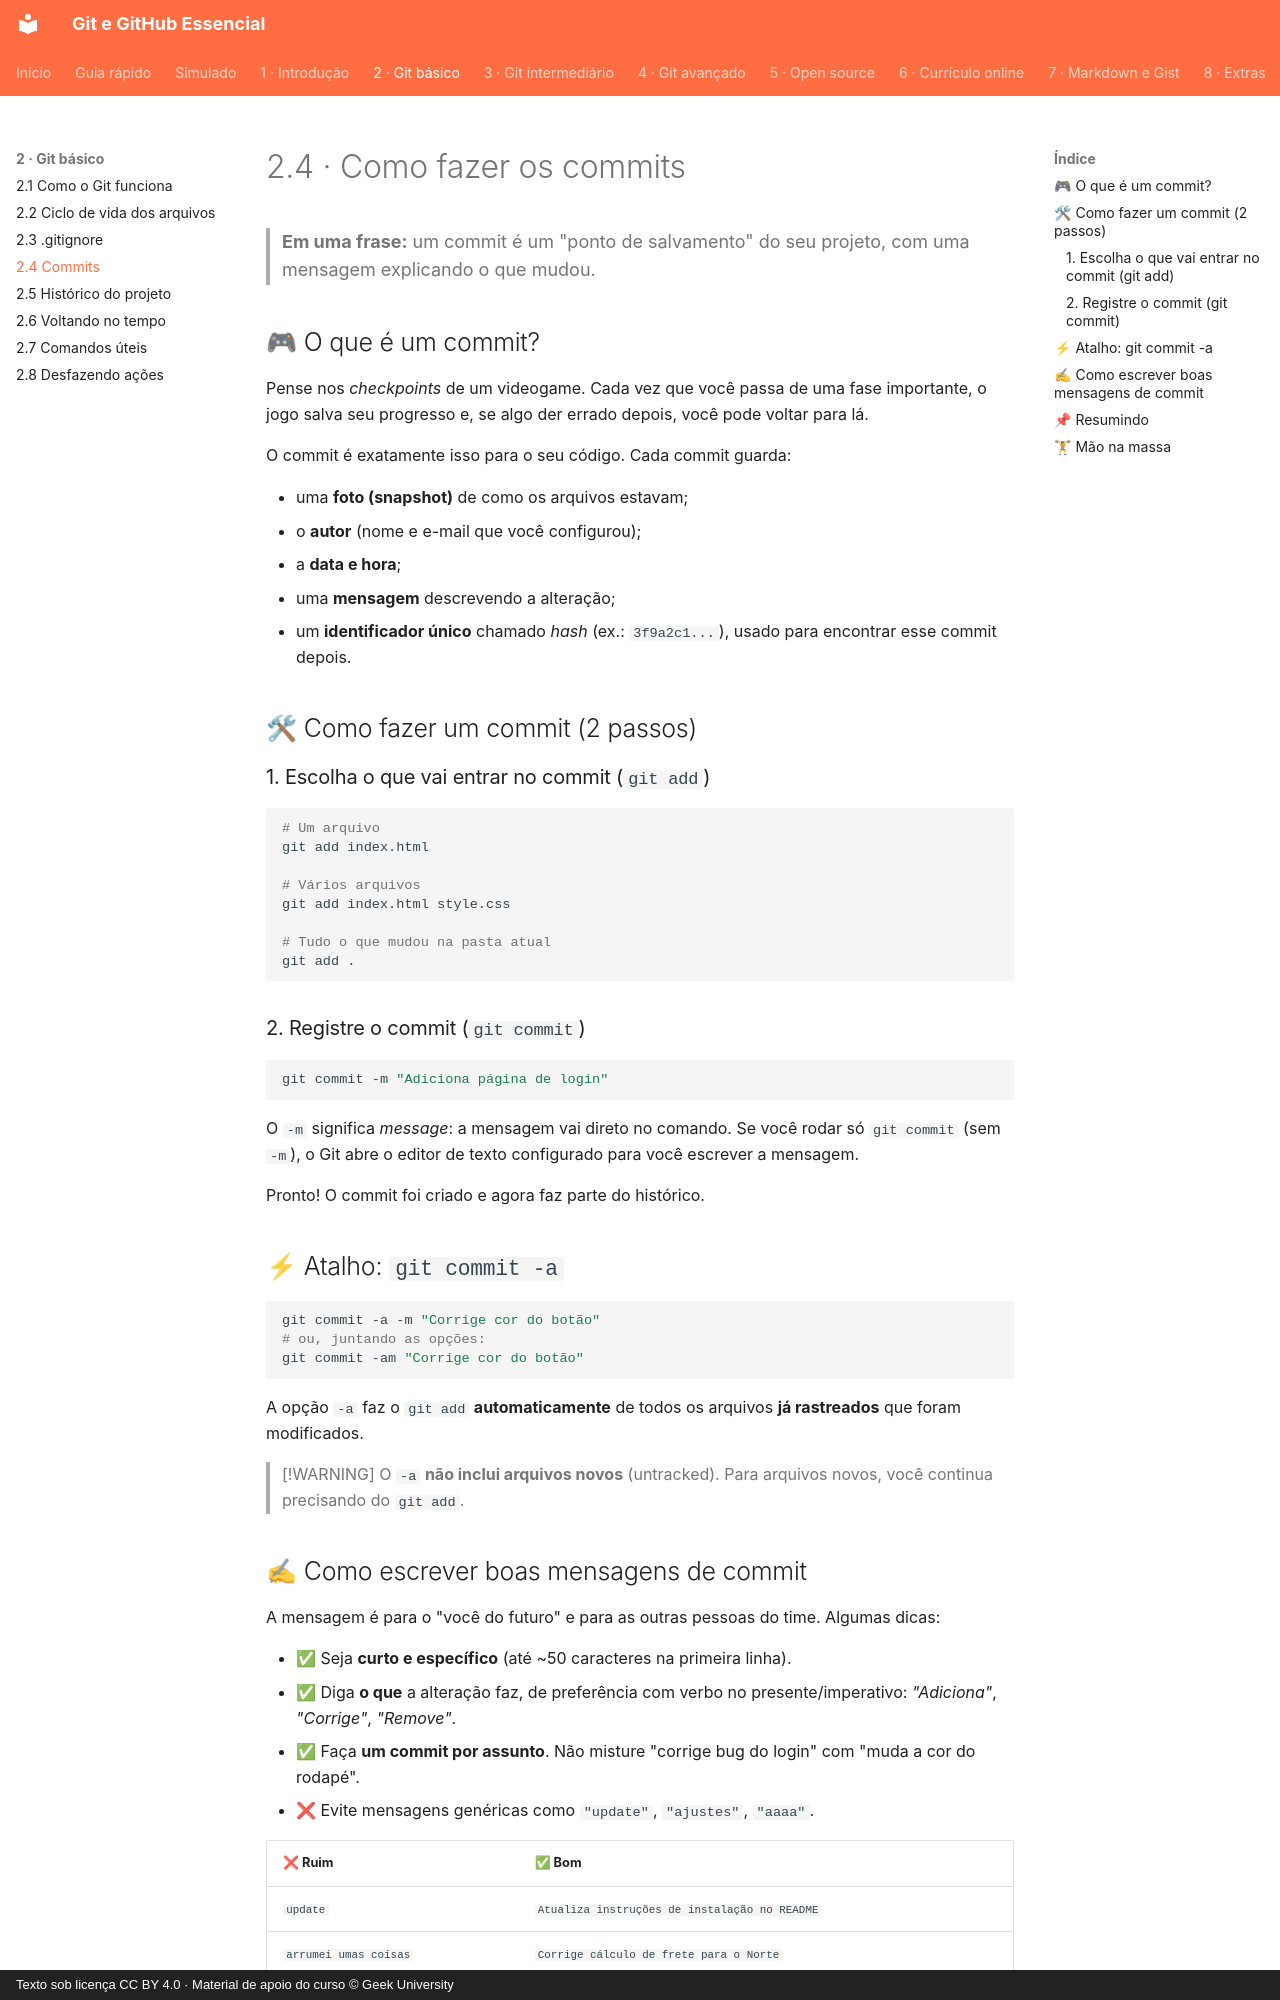

repository: Joshpcbrrj/Udemy-Geek_university-Git_GitHub-Essencial_para_o_Desenvolvedor · page: 02-git-basico/04-commits/index.html · generator: mkdocs · copyright: Texto sob licença CC BY 4.0 · Material de apoio do curso © Geek University

# 2.4 · Como fazer os commits

> **Em uma frase:** um commit é um "ponto de salvamento" do seu projeto, com uma mensagem explicando o que mudou.

## 🎮 O que é um commit?

Pense nos *checkpoints* de um videogame. Cada vez que você passa de uma fase importante, o jogo salva seu progresso e, se algo der errado depois, você pode voltar para lá.

O commit é exatamente isso para o seu código. Cada commit guarda:

- uma **foto (snapshot)** de como os arquivos estavam;
- o **autor** (nome e e-mail que você configurou);
- a **data e hora**;
- uma **mensagem** descrevendo a alteração;
- um **identificador único** chamado *hash* (ex.: `3f9a2c1...`), usado para encontrar esse commit depois.

## 🛠 Como fazer um commit (2 passos)

### 1. Escolha o que vai entrar no commit (`git add`)

```bash
# Um arquivo
git add index.html

# Vários arquivos
git add index.html style.css

# Tudo o que mudou na pasta atual
git add .
```

### 2. Registre o commit (`git commit`)

```bash
git commit -m "Adiciona página de login"
```

O `-m` significa *message*: a mensagem vai direto no comando. Se você rodar só `git commit` (sem `-m`), o Git abre o editor de texto configurado para você escrever a mensagem.

Pronto! O commit foi criado e agora faz parte do histórico.

## ⚡ Atalho: `git commit -a`

```bash
git commit -a -m "Corrige cor do botão"
# ou, juntando as opções:
git commit -am "Corrige cor do botão"
```

A opção `-a` faz o `git add` **automaticamente** de todos os arquivos **já rastreados** que foram modificados.

> [!WARNING]
> O `-a` **não inclui arquivos novos** (untracked). Para arquivos novos, você continua precisando do `git add`.

## ✍ Como escrever boas mensagens de commit

A mensagem é para o "você do futuro" e para as outras pessoas do time. Algumas dicas:

- ✅ Seja **curto e específico** (até ~50 caracteres na primeira linha).
- ✅ Diga **o que** a alteração faz, de preferência com verbo no presente/imperativo: *"Adiciona"*, *"Corrige"*, *"Remove"*.
- ✅ Faça **um commit por assunto**. Não misture "corrige bug do login" com "muda a cor do rodapé".
- ❌ Evite mensagens genéricas como `"update"`, `"ajustes"`, `"aaaa"`.

| ❌ Ruim | ✅ Bom |
| --- | --- |
| `update` | `Atualiza instruções de instalação no README` |
| `arrumei umas coisas` | `Corrige cálculo de frete para o Norte` |
| `teste` | `Adiciona testes do formulário de cadastro` |

> [!TIP]
> Muitos projetos usam o padrão **[Conventional Commits](https://www.conventionalcommits.org/pt-br/)**, com prefixos como `feat:` (nova funcionalidade), `fix:` (correção) e `docs:` (documentação). Ex.: `fix: corrige validação de e-mail`.
